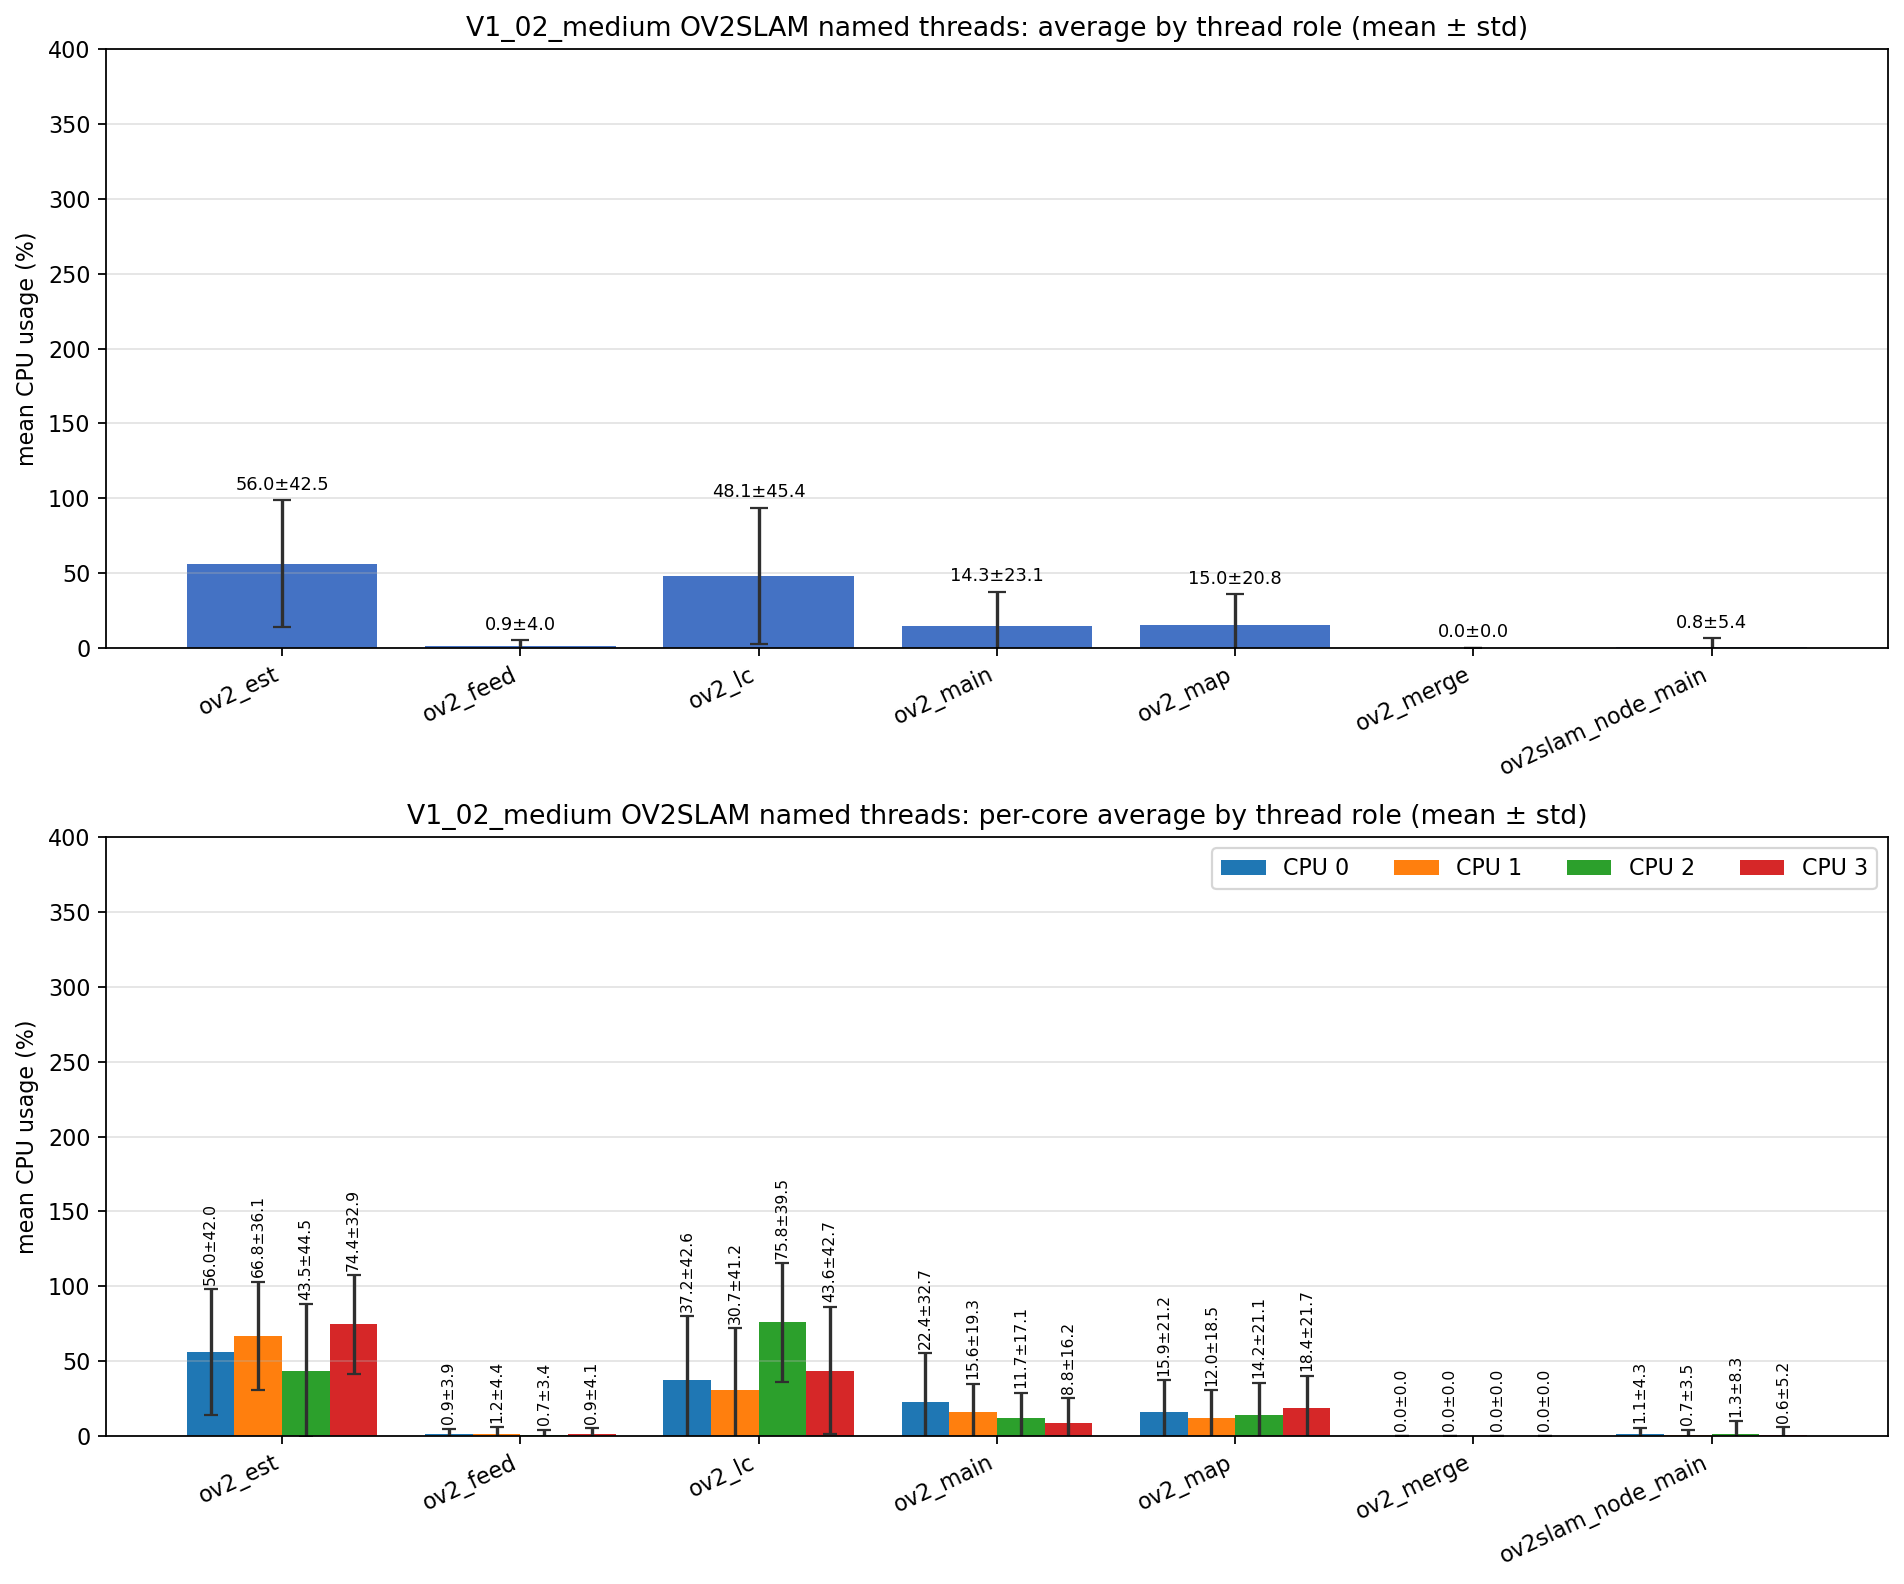

Values plotted in this chart, from the file beside it:
role, unique_tid_count, sample_count, mean_cpu_all, std_cpu_all, mean_cpu_core_0, mean_cpu_core_1, mean_cpu_core_2, mean_cpu_core_3, std_cpu_core_0, std_cpu_core_1, std_cpu_core_2, std_cpu_core_3
ov2_est, 1, 2066, 55.99, 42.46, 56.01, 66.75, 43.54, 74.37, 42.04, 36.12, 44.52, 32.95
ov2_feed, 1, 2066, 0.916, 3.986, 0.901, 1.151, 0.699, 0.925, 3.910, 4.404, 3.429, 4.141
ov2_lc, 1, 2190, 48.1, 45.39, 37.25, 30.65, 75.77, 43.59, 42.55, 41.18, 39.53, 42.67
ov2_main, 8, 10222, 14.33, 23.08, 22.43, 15.59, 11.67, 8.819, 32.7, 19.27, 17.08, 16.25
ov2_map, 1, 2190, 14.99, 20.77, 15.93, 11.98, 14.17, 18.39, 21.21, 18.48, 21.14, 21.75
ov2_merge, 329, 1264, 0.000, 0.000, 0.000, 0.000, 0.000, 0.000, 0.000, 0.000, 0.000, 0.000
ov2slam_node_main, 1, 3303, 0.781, 5.450, 1.076, 0.687, 1.338, 0.575, 4.300, 3.455, 8.326, 5.165
